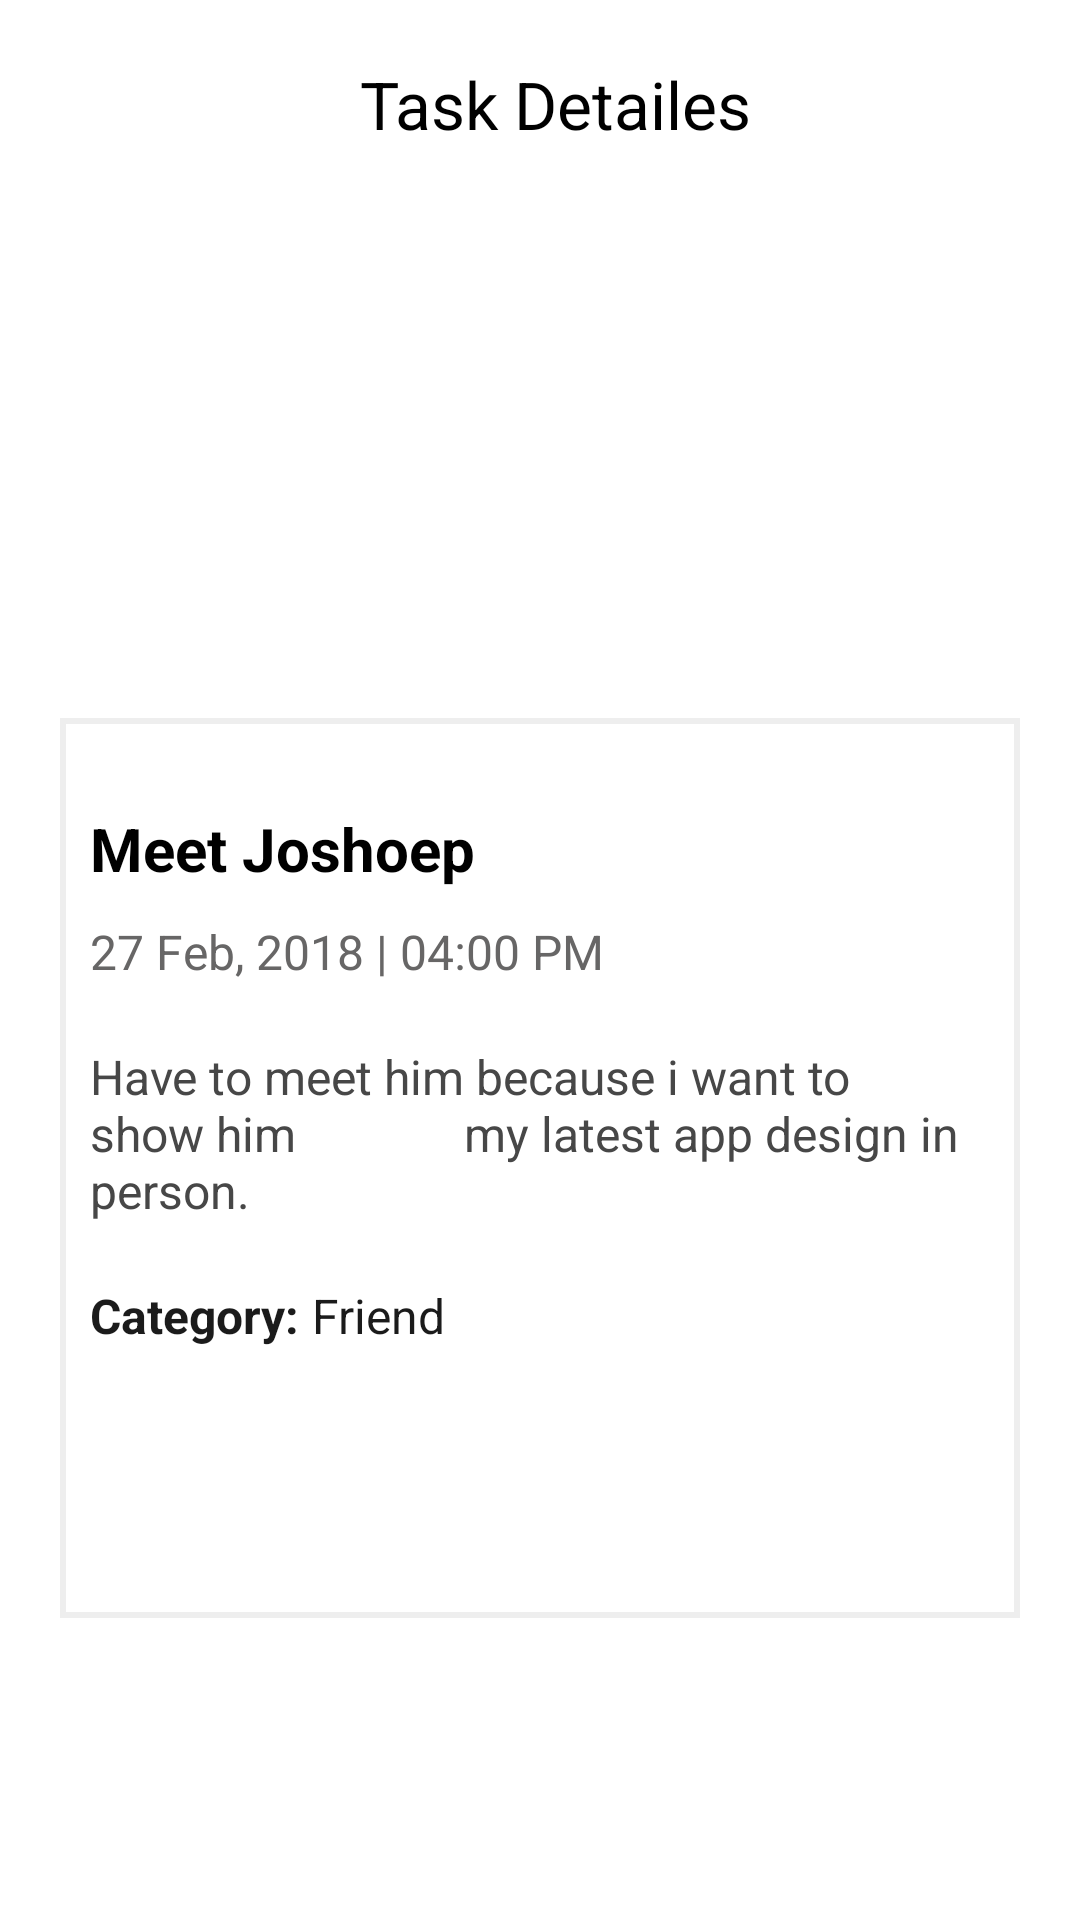

The Android layout XML behind this screen, and the referenced resources:
<!-- AndroidManifest.xml: application theme Theme.MyFinalProject -->
<!-- res/layout/task_detailes.xml -->
<?xml version="1.0" encoding="utf-8"?>
<androidx.constraintlayout.widget.ConstraintLayout xmlns:android="http://schemas.android.com/apk/res/android"
    android:layout_width="match_parent"
    android:layout_height="match_parent"
    android:padding="20dp"
    xmlns:app="http://schemas.android.com/apk/res-auto">

    <ImageView
        android:id="@+id/task_de_backIcon"
        android:layout_width="wrap_content"
        android:layout_height="wrap_content"
        app:layout_constraintEnd_toStartOf="@id/task_de_title"
        app:layout_constraintStart_toStartOf="parent"
        app:layout_constraintTop_toTopOf="parent"
        app:srcCompat="@drawable/arrow_back_black" />
    <TextView
        android:id="@+id/task_de_title"
        android:layout_width="wrap_content"
        android:layout_height="wrap_content"
        android:text="Task Detailes"
        app:layout_constraintStart_toEndOf="@id/task_de_backIcon"
        app:layout_constraintTop_toTopOf="parent"
        android:textSize="22sp"
        android:textColor="#000"
        android:layout_marginLeft="100dp"
        />

    <ImageView
        android:id="@+id/task_de_img"
        android:layout_width="200dp"
        android:layout_height="100dp"
        app:layout_constraintEnd_toEndOf="parent"
        app:layout_constraintStart_toStartOf="parent"
        app:layout_constraintTop_toBottomOf="@id/task_de_title"
        app:srcCompat="@drawable/splash_icon"
        android:layout_marginTop="60dp"
        />
    <androidx.constraintlayout.widget.ConstraintLayout
        android:layout_width="match_parent"
        android:layout_height="300dp"
        app:layout_constraintStart_toStartOf="parent"
        app:layout_constraintEnd_toEndOf="parent"
        android:layout_marginTop="30dp"
        android:background="@drawable/list_border"
        android:padding="10dp"
        app:layout_constraintTop_toBottomOf="@id/task_de_img">
        <TextView
            android:id="@+id/task_de_name"
            android:layout_width="wrap_content"
            android:layout_height="wrap_content"
            app:layout_constraintStart_toStartOf="parent"
            app:layout_constraintTop_toTopOf="parent"
            android:text="Meet Joshoep"
            android:textSize="20sp"
            android:textStyle="bold"
            android:textColor="#000"
            android:layout_marginTop="20dp"
            />
        <TextView
            android:id="@+id/task_de_date"
            android:layout_width="wrap_content"
            android:layout_height="wrap_content"
            app:layout_constraintStart_toStartOf="parent"
            app:layout_constraintTop_toBottomOf="@id/task_de_name"
            android:text="27 Feb, 2018 | 04:00 PM"
            android:textSize="16sp"
            android:textColor="#676666"
            android:layout_marginTop="10dp"
            />
        <TextView
            android:id="@+id/task_de_desc"
            android:layout_width="wrap_content"
            android:layout_height="wrap_content"
            app:layout_constraintStart_toStartOf="parent"
            app:layout_constraintTop_toBottomOf="@id/task_de_date"
            android:text="Have to meet him because i want to show him
             my latest app design in person."
            android:textSize="16sp"
            android:textColor="#474747"
            android:layout_marginTop="20dp"
            />
        <TextView
            android:id="@+id/task_de_cate"
            android:layout_width="wrap_content"
            android:layout_height="wrap_content"
            app:layout_constraintStart_toStartOf="parent"
            app:layout_constraintTop_toBottomOf="@id/task_de_desc"
            android:text="Category:"
            android:textSize="16sp"
            android:textColor="#1B1B1B"
            android:textStyle="bold"
            android:layout_marginTop="20dp"
            />
        <TextView
            android:id="@+id/task_de_cate2"
            android:layout_width="wrap_content"
            android:layout_height="wrap_content"
            app:layout_constraintTop_toBottomOf="@id/task_de_desc"
            app:layout_constraintStart_toEndOf="@id/task_de_cate"
            android:text=" Friend"
            android:textSize="16sp"
            android:textColor="#1B1B1B"
            android:layout_marginTop="20dp"
            />
    </androidx.constraintlayout.widget.ConstraintLayout>

</androidx.constraintlayout.widget.ConstraintLayout>
<!-- resources referenced by this layout -->
<resources>
  <!-- drawable list_border (drawable) -->
  <?xml version="1.0" encoding="utf-8"?>
  <shape xmlns:android="http://schemas.android.com/apk/res/android">
      <stroke android:color="#eee" android:width="2dp" />
      <solid android:color="#fff"/>
  </shape>
  <style name="Theme.MyFinalProject" parent="Theme.MaterialComponents.Light.NoActionBar">
          
          <item name="colorPrimary">@color/purple_500</item>
          <item name="colorPrimaryVariant">@color/purple_700</item>
          <item name="colorOnPrimary">@color/white</item>
          
          <item name="colorSecondary">@color/teal_200</item>
          <item name="colorSecondaryVariant">@color/teal_700</item>
          <item name="colorOnSecondary">@color/black</item>
          
          <item name="android:statusBarColor" tools:targetApi="l">?attr/colorPrimaryVariant</item>
          
      </style>
  <color name="purple_500">#FF6200EE</color>
  <color name="purple_700">#FF3700B3</color>
  <color name="white">#FFFFFFFF</color>
  <color name="teal_200">#FF03DAC5</color>
  <color name="teal_700">#FF018786</color>
  <color name="black">#FF000000</color>
</resources>
